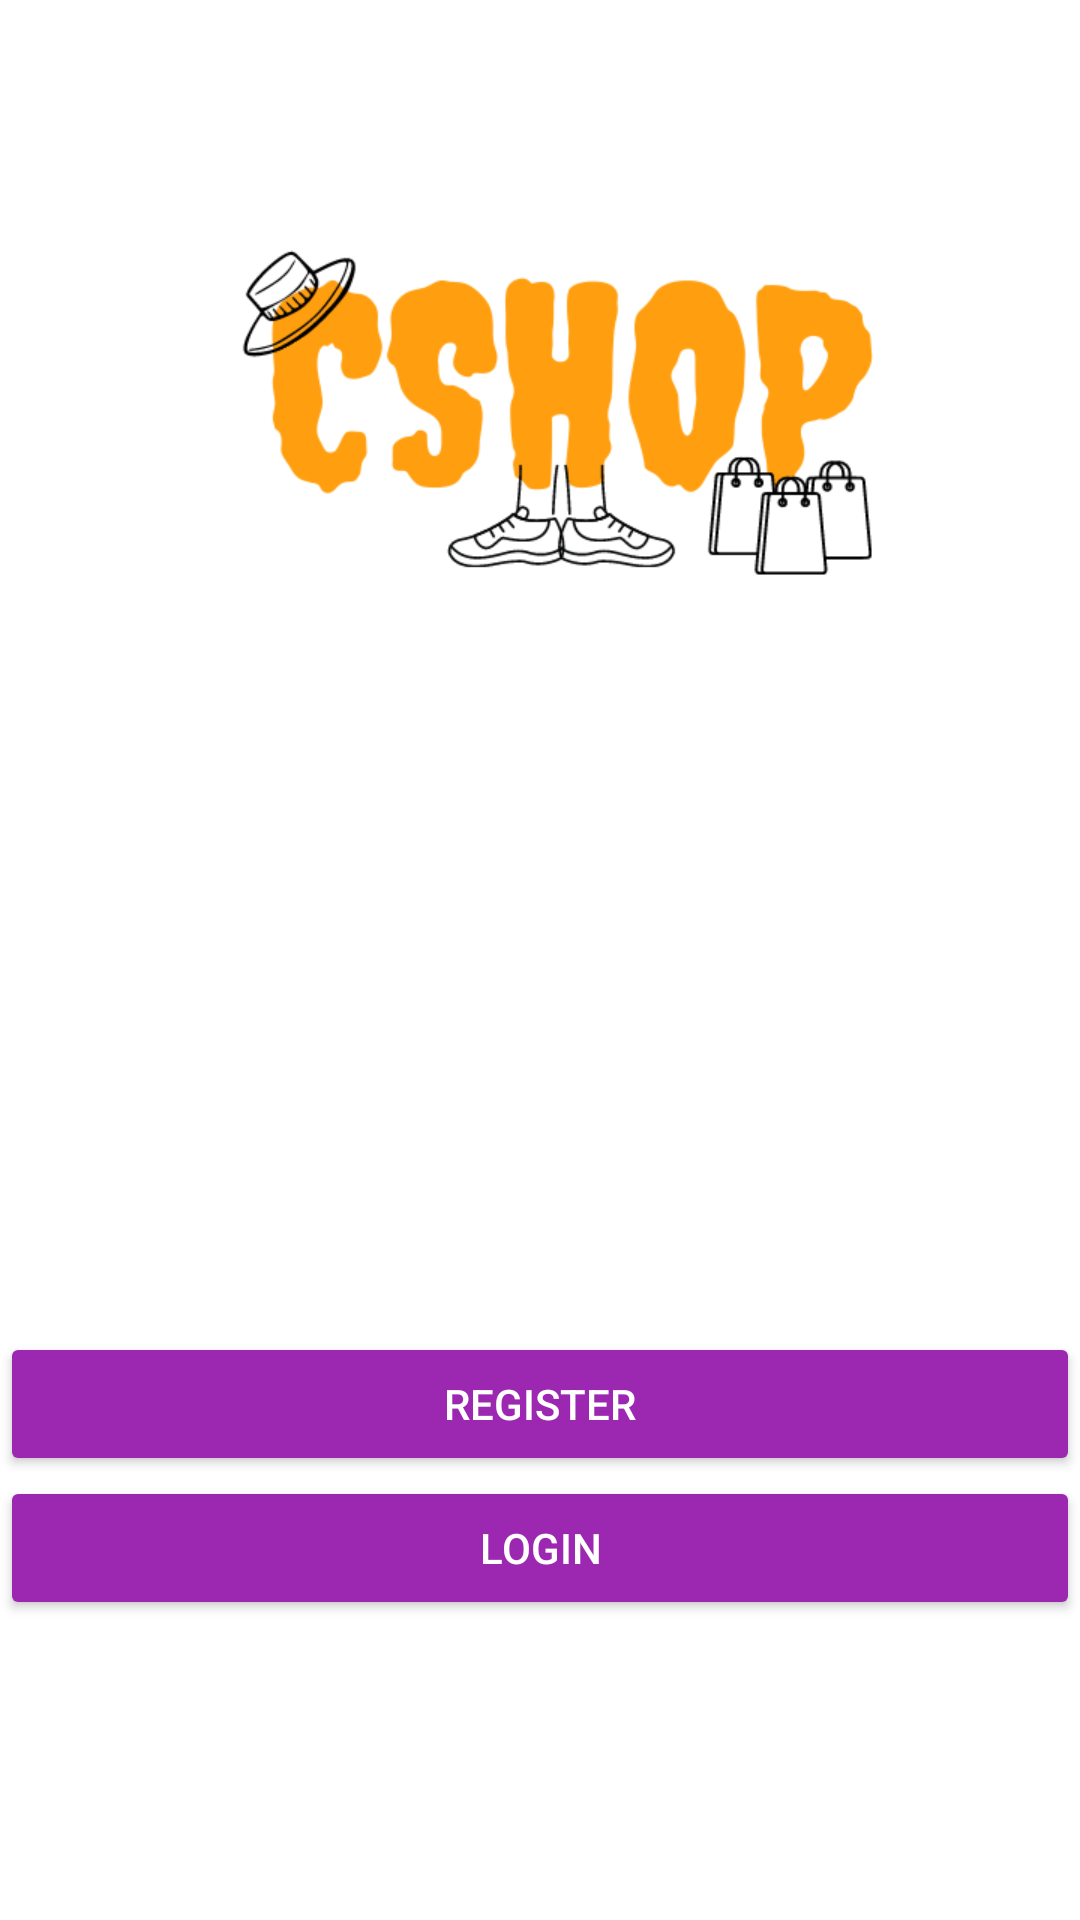

Android layout source for this screen:
<!-- AndroidManifest.xml: application theme Theme.CSHOP1 -->
<!-- res/layout/activity_main.xml -->
<?xml version="1.0" encoding="utf-8"?>
<RelativeLayout xmlns:android="http://schemas.android.com/apk/res/android"
    xmlns:app="http://schemas.android.com/apk/res-auto"
    xmlns:tools="http://schemas.android.com/tools"
    android:layout_width="match_parent"
    android:layout_height="match_parent"
    tools:context=".MainActivity">


    <ImageView
        android:layout_width="250dp"
        android:layout_height="250dp"
        android:src="@drawable/logo"
        android:layout_centerHorizontal="true"
        android:layout_marginTop="20dp"/>
    
    <Button
        android:id="@+id/registerbutton"
        android:text="Register"
        style="@style/Widget.AppCompat.Button"
        android:layout_width="match_parent"
        android:layout_height="wrap_content"
        android:layout_above="@+id/Loginbutton"/>
    
    <Button
        android:id="@+id/Loginbutton"
        android:text="Login"
        style="@style/Widget.AppCompat.Button"
        android:layout_alignParentBottom="true"
        android:layout_marginBottom="100dp"
        android:layout_width="match_parent"
        android:layout_height="wrap_content"/>


</RelativeLayout>
<!-- resources referenced by this layout -->
<resources>
  <!-- drawable logo: png bitmap (drawable-v24, 30386 bytes) -->
  <style name="Theme.CSHOP1" parent="Theme.MaterialComponents.DayNight.DarkActionBar">
          
          <item name="colorPrimary">@color/purple_500</item>
          <item name="colorPrimaryVariant">@color/purple_700</item>
          <item name="colorOnPrimary">@color/white</item>
          
          <item name="colorSecondary">@color/teal_200</item>
          <item name="colorSecondaryVariant">@color/teal_700</item>
          <item name="colorOnSecondary">@color/black</item>
          
          <item name="android:statusBarColor" tools:targetApi="l">?attr/colorPrimaryVariant</item>
          
      </style>
  <color name="purple_500">#9C27B0</color>
  <color name="purple_700">#FF3700B3</color>
  <color name="white">#FFFFFFFF</color>
  <color name="teal_200">#FF03DAC5</color>
  <color name="teal_700">#FF018786</color>
  <color name="black">#FF000000</color>
</resources>
